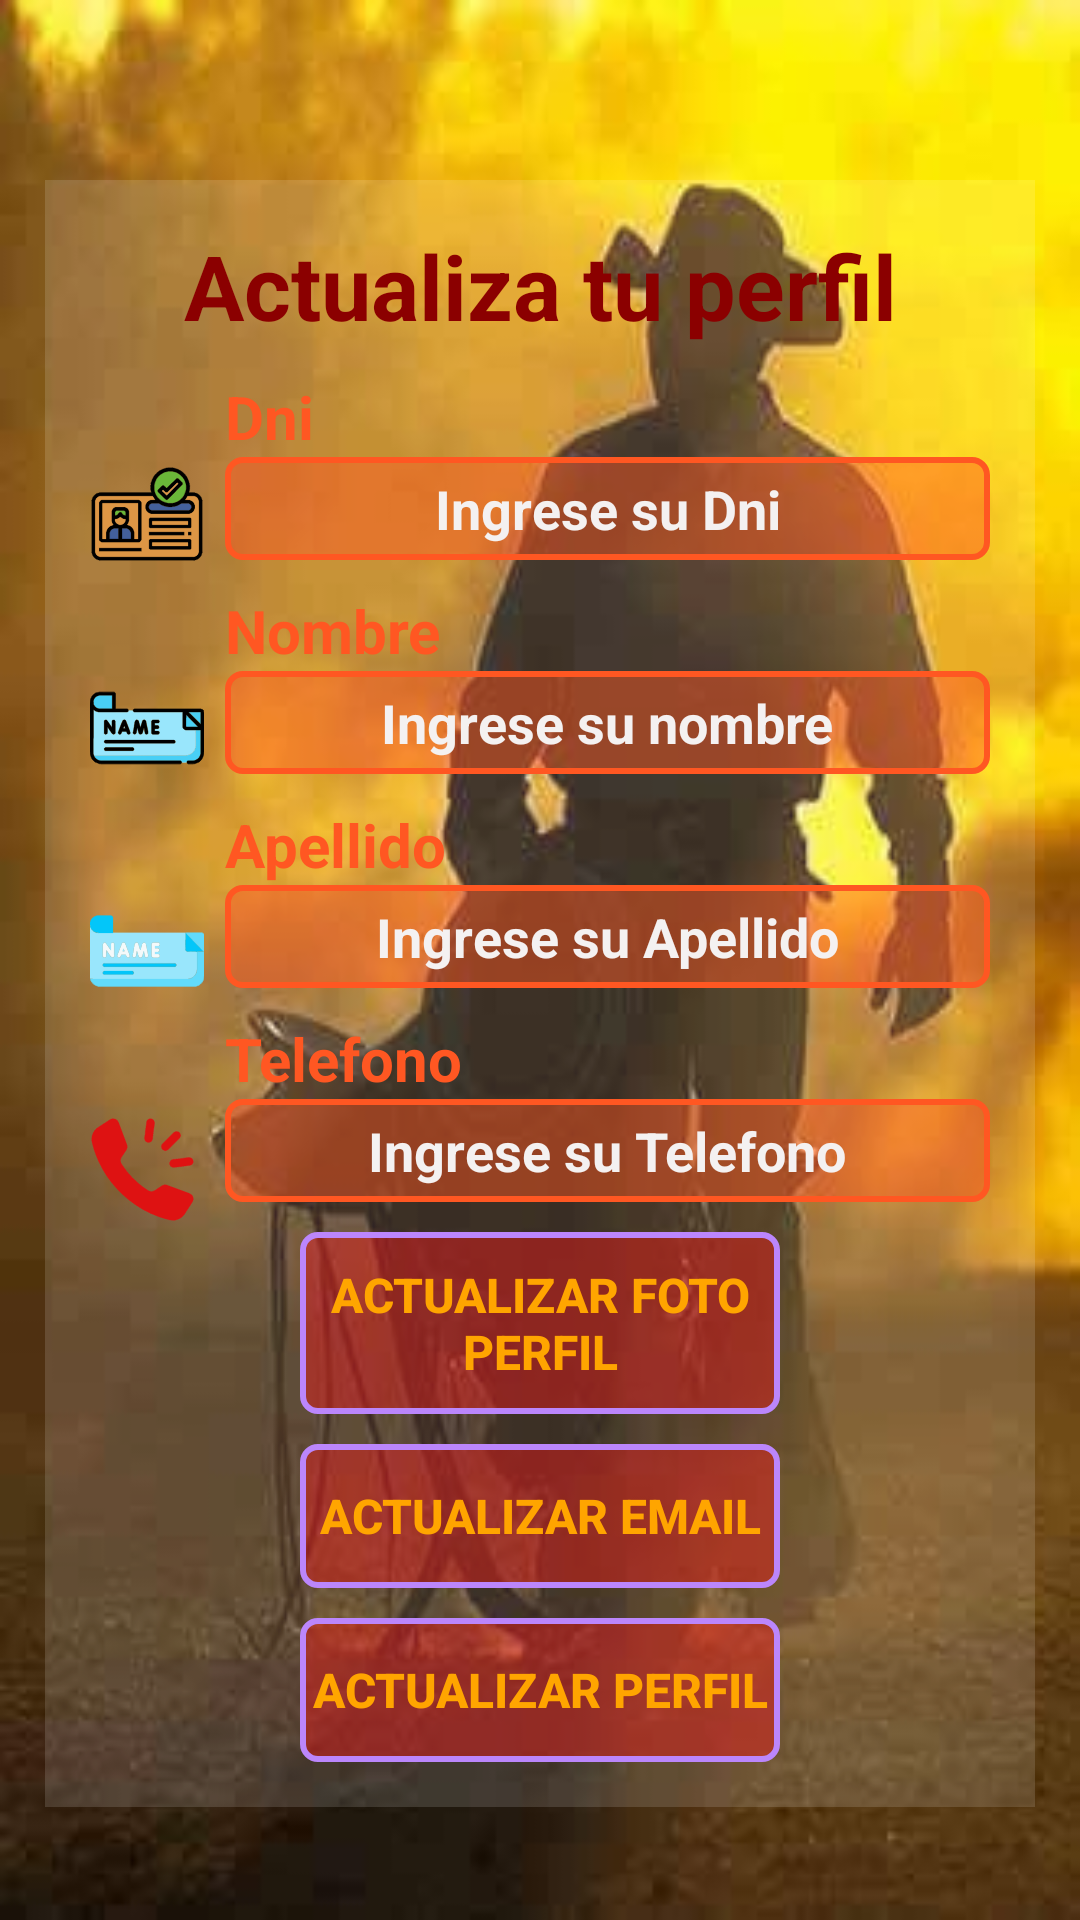

Layout XML and referenced resources for this Android screen:
<!-- AndroidManifest.xml: application theme Theme.LookCow -->
<!-- res/layout/activity_update_profile.xml -->
<?xml version="1.0" encoding="utf-8"?>
<ScrollView xmlns:android="http://schemas.android.com/apk/res/android"
    xmlns:app="http://schemas.android.com/apk/res-auto"
    xmlns:tools="http://schemas.android.com/tools"
    android:id="@+id/main"
    android:layout_width="match_parent"
    android:layout_height="match_parent"
    android:background="@drawable/gaucho2"
    tools:context=".Sesion.UpdateProfileActivity">

    <RelativeLayout
        android:layout_width="match_parent"
        android:layout_height="wrap_content"
        android:padding="15dp"
        android:layout_marginTop="60dp"
        android:layout_marginRight="15dp"
        android:layout_marginLeft="15dp"
        android:background="@color/transparente">

        <TextView
            android:layout_width="match_parent"
            android:layout_height="wrap_content"
            android:id="@+id/textView_update_perfil_cabecera"
            android:textAlignment="center"
            android:textSize="30dp"
            android:textStyle="bold"
            android:textColor="@color/rojo_oscuro"
            android:text="Actualiza tu perfil"/>
        <TextView
            android:layout_width="match_parent"
            android:layout_height="wrap_content"
            android:id="@+id/textView_update_perfil_dni"
            android:text="Dni"
            android:layout_marginTop="10dp"
            android:textColor="@color/naranja"
            android:textStyle="bold"
            android:textSize="20dp"
            android:layout_below="@+id/textView_update_perfil_cabecera"
            android:layout_marginStart="45dp"/>

        <ImageView
            android:layout_width="38dp"
            android:layout_height="38dp"
            android:id="@+id/imgView_email"
            android:layout_below="@id/textView_update_perfil_dni"
            android:background="@drawable/ic_dni_registro"/>

        <EditText
            android:layout_width="match_parent"
            android:layout_height="wrap_content"
            android:id="@+id/edit_update_perfil_dni"
            android:inputType="number"
            android:textAlignment="center"
            android:textColorHint="@color/gray_claro"
            android:textColor="@color/gray"
            android:backgroundTint="@color/naranja"
            android:padding="5dp"
            android:textSize="18dp"
            android:textStyle="bold"
            android:background="@drawable/border"
            android:hint="Ingrese su Dni"
            android:layout_below="@+id/textView_update_perfil_dni"
            android:layout_marginStart="45dp"/>

        <TextView
            android:layout_width="match_parent"
            android:layout_height="wrap_content"
            android:id="@+id/textView_update_perfil_nombre"
            android:text="Nombre"
            android:layout_marginTop="10dp"
            android:textColor="@color/naranja"
            android:textStyle="bold"
            android:textSize="20dp"
            android:layout_below="@+id/edit_update_perfil_dni"
            android:layout_marginStart="45dp"/>
        <EditText
            android:layout_width="match_parent"
            android:layout_height="wrap_content"
            android:id="@+id/edit_update_perfil_nombre"
            android:background="@drawable/border"
            android:inputType="textPersonName"
            android:textAlignment="center"
            android:textColorHint="@color/gray_claro"
            android:textColor="@color/gray"
            android:backgroundTint="@color/naranja"
            android:padding="5dp"
            android:textSize="18dp"
            android:textStyle="bold"
            android:hint="Ingrese su nombre"
            android:layout_below="@+id/textView_update_perfil_nombre"
            android:layout_marginStart="45dp"/>

        <ImageView
            android:layout_width="38dp"
            android:layout_height="38dp"
            android:id="@+id/imgView_nombre"
            android:layout_below="@id/textView_update_perfil_nombre"
            android:background="@drawable/ic_name_register"/>

        <TextView
            android:layout_width="match_parent"
            android:layout_height="wrap_content"
            android:id="@+id/textView_update_perfil_ape"
            android:text="Apellido"
            android:layout_marginTop="10dp"
            android:textColor="@color/naranja"
            android:textStyle="bold"
            android:textSize="20dp"
            android:layout_below="@+id/edit_update_perfil_nombre"
            android:layout_marginStart="45dp"/>

        <ImageView
            android:layout_width="38dp"
            android:layout_height="38dp"
            android:id="@+id/imgView_apellido"
            android:layout_below="@id/textView_update_perfil_ape"
            android:background="@drawable/ic_subname_register"
            android:layout_marginTop="3dp"/>

        <EditText
            android:layout_width="match_parent"
            android:layout_height="wrap_content"
            android:id="@+id/edit_update_perfil_ape"
            android:background="@drawable/border"
            android:inputType="textPersonName"
            android:textAlignment="center"
            android:textColorHint="@color/gray_claro"
            android:textColor="@color/gray"
            android:backgroundTint="@color/naranja"
            android:padding="5dp"
            android:textSize="18dp"
            android:textStyle="bold"
            android:hint="Ingrese su Apellido"
            android:layout_below="@+id/textView_update_perfil_ape"
            android:layout_marginStart="45dp"/>

        <TextView
            android:layout_width="match_parent"
            android:layout_height="wrap_content"
            android:id="@+id/textView_update_perfil_tel"
            android:text="Telefono"
            android:layout_marginTop="10dp"
            android:textColor="@color/naranja"
            android:textStyle="bold"
            android:textSize="20dp"
            android:layout_below="@+id/edit_update_perfil_ape"
            android:layout_marginStart="45dp"/>

        <ImageView
            android:layout_width="35dp"
            android:layout_height="35dp"
            android:id="@+id/imgView_tel"
            android:backgroundTint="@color/rojo"
            android:layout_below="@id/textView_update_perfil_tel"
            android:background="@drawable/ic_phone_register"
            android:layout_marginTop="6dp"/>

        <EditText
            android:layout_width="match_parent"
            android:layout_height="wrap_content"
            android:id="@+id/edit_update_perfil_tel"
            android:background="@drawable/border"
            android:inputType="number"
            android:textAlignment="center"
            android:textColorHint="@color/gray_claro"
            android:textColor="@color/gray"
            android:backgroundTint="@color/naranja"
            android:padding="5dp"
            android:textSize="18dp"
            android:textStyle="bold"
            android:hint="Ingrese su Telefono"
            android:layout_below="@+id/textView_update_perfil_tel"
            android:layout_marginStart="45dp"/>

        <Button
            android:layout_width="match_parent"
            android:layout_height="wrap_content"
            android:id="@+id/botton_upload_perfil_foto"
            android:text="Actualizar foto perfil"
            android:layout_marginTop="10dp"
            android:layout_marginRight="70dp"
            android:layout_marginLeft="70dp"
            android:paddingTop="10dp"
            android:paddingBottom="10dp"
            android:textStyle="bold"
            android:textColor="@color/naranja_oscuro"
            android:background="@drawable/border"
            android:textSize="16dp"
            android:layout_below="@id/edit_update_perfil_tel" />

        <Button
            android:layout_width="match_parent"
            android:layout_height="wrap_content"
            android:id="@+id/botton_upload_perfil_mail"
            android:text="Actualizar Email"
            android:layout_marginTop="10dp"
            android:layout_marginRight="70dp"
            android:layout_marginLeft="70dp"
            android:paddingTop="10dp"
            android:paddingBottom="10dp"
            android:textColor="@color/naranja_oscuro"
            android:background="@drawable/border"
            android:textStyle="bold"
            android:textSize="16dp"
            android:layout_below="@+id/botton_upload_perfil_foto" />
        <Button
            android:layout_width="match_parent"
            android:layout_height="wrap_content"
            android:id="@+id/botton_upload_perfil"
            android:text="Actualizar Perfil"
            android:layout_marginTop="10dp"
            android:layout_marginRight="70dp"
            android:layout_marginLeft="70dp"
            android:paddingTop="10dp"
            android:paddingBottom="10dp"
            android:textColor="@color/naranja_oscuro"
            android:background="@drawable/border"
            android:textStyle="bold"
            android:textSize="16sp"
            android:layout_below="@+id/botton_upload_perfil_mail" />
        <ProgressBar
            android:layout_width="wrap_content"
            android:layout_height="wrap_content"
            android:id="@+id/progressBar"
            style="?android:attr/progressBarStyleLarge"
            android:layout_centerVertical="true"
            android:layout_centerHorizontal="true"
            android:elevation="10dp"
            android:visibility="gone"/>
    </RelativeLayout>


</ScrollView>
<!-- resources referenced by this layout -->
<resources>
  <color name="gray">#3E3B3B</color>
  <color name="gray_claro">#F4F1F1</color>
  <color name="naranja">#FF5722</color>
  <color name="naranja_oscuro">#FFA500</color>
  <color name="rojo">#DE1212</color>
  <color name="rojo_oscuro">#8B0000</color>
  <color name="transparente">#23FFFFFF</color>
  <!-- drawable border (drawable) -->
  <?xml version="1.0" encoding="utf-8"?>
  <shape xmlns:android="http://schemas.android.com/apk/res/android">
      <solid android:color="#76EB1B1B"/>
      <stroke
          android:width="2dp"
          android:color="@color/purple_200"/>
      <corners android:radius="5dp"/>
  
  </shape>
  <!-- drawable gaucho2: jpg bitmap (drawable, 13193 bytes) -->
  <!-- drawable ic_dni_registro: vector/xml drawable (drawable, 22756 chars, omitted) -->
  <!-- drawable ic_name_register: vector/xml drawable (drawable, 50797 chars, omitted) -->
  <!-- drawable ic_phone_register: vector/xml drawable (drawable, 55926 chars, omitted) -->
  <!-- drawable ic_subname_register: vector/xml drawable (drawable, 15204 chars, omitted) -->
  <style name="Theme.LookCow" parent="Base.Theme.LookCow" />
  <color name="purple_200">#FFBB86FC</color>
  <style name="Base.Theme.LookCow" parent="Theme.AppCompat.DayNight.DarkActionBar">
          
          <item name="colorPrimary">@color/naranja_oscuro</item>
          <item name="colorSecondary">@color/verde_claro</item>
          <item name="colorAccent">@color/rojo</item>
      </style>
  <color name="verde_claro">#ADF45A</color>
</resources>
